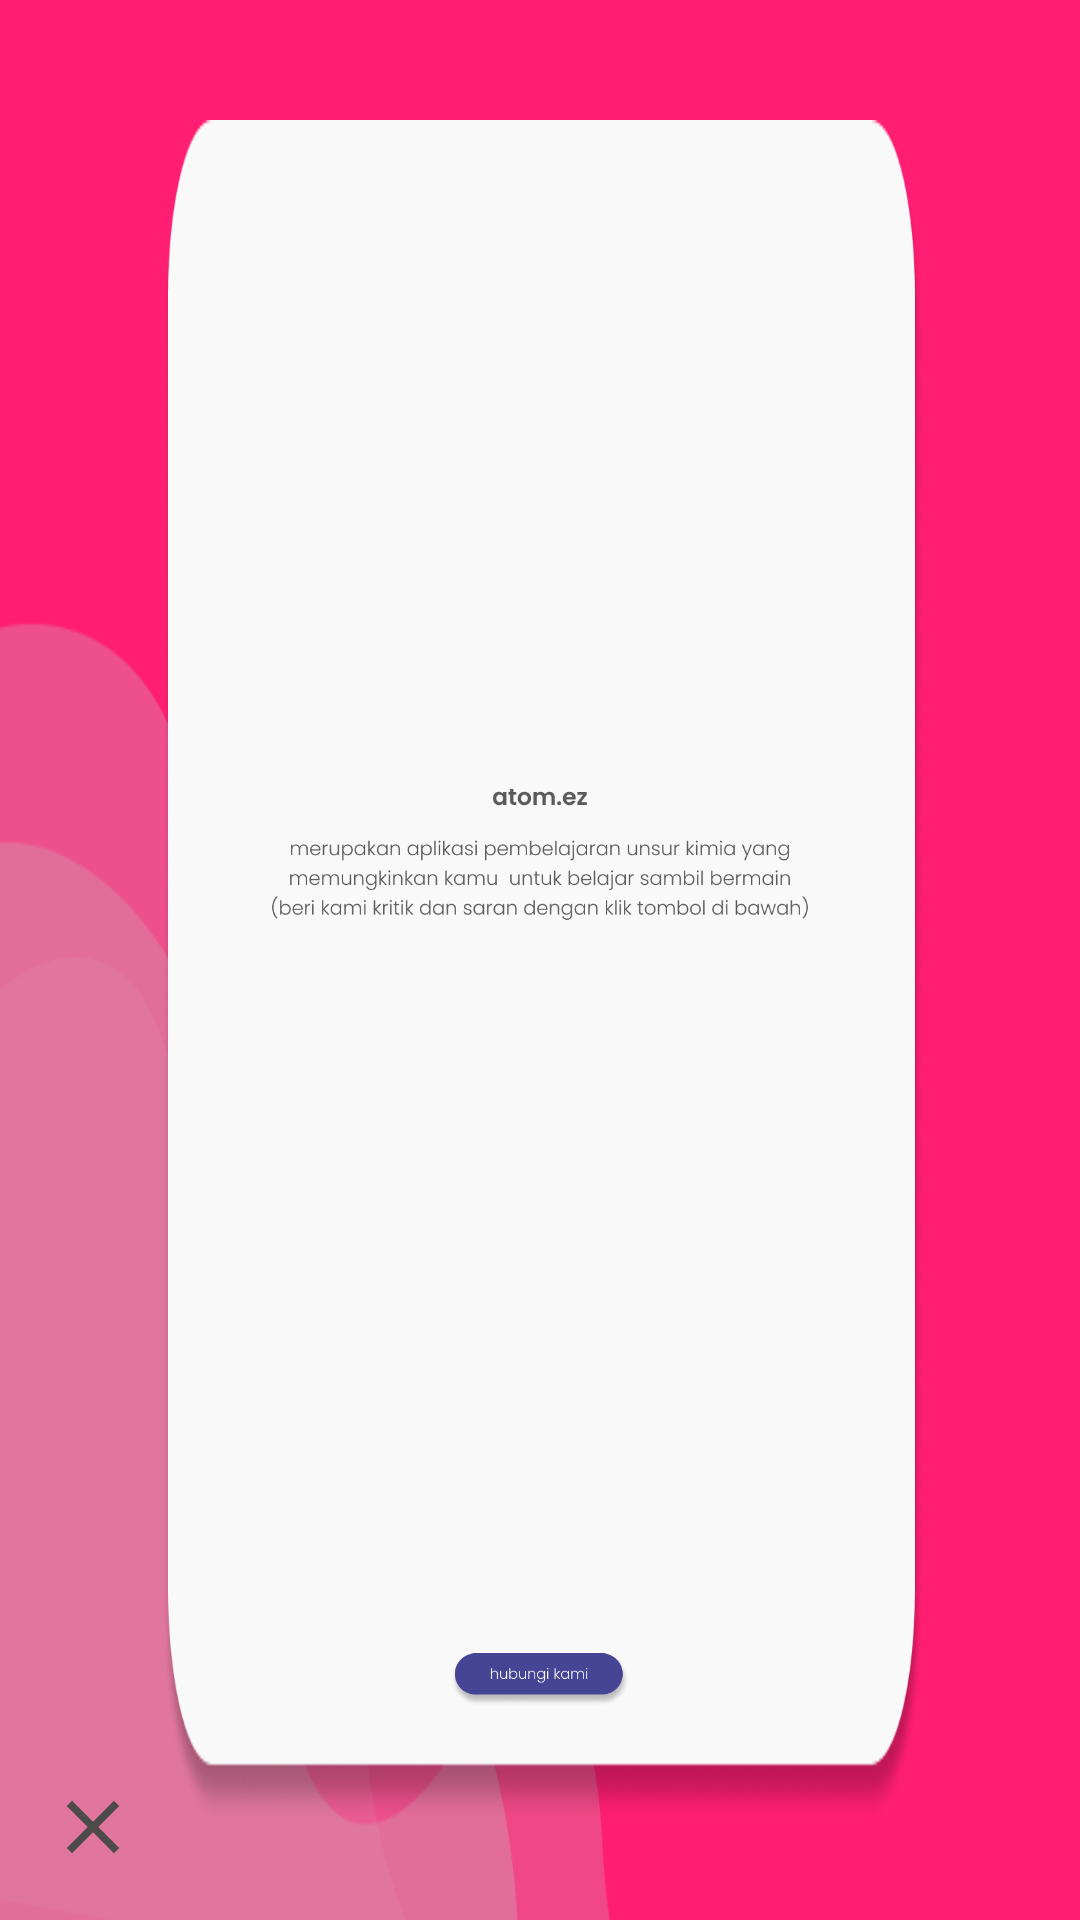

Produce the Android XML layout that renders to this screen, including the resource entries it uses.
<!-- AndroidManifest.xml: application theme AppTheme -->
<!-- res/layout/activity_about.xml -->
<?xml version="1.0" encoding="utf-8"?>

<androidx.constraintlayout.widget.ConstraintLayout xmlns:android="http://schemas.android.com/apk/res/android"
    xmlns:app="http://schemas.android.com/apk/res-auto"
    xmlns:tools="http://schemas.android.com/tools"
    android:layout_width="match_parent"
    android:layout_height="match_parent"
    tools:context=".AboutActivity">

    <ImageView
        android:id="@+id/imageView"
        android:layout_width="fill_parent"
        android:layout_height="fill_parent"
        android:scaleType="fitXY"
        app:srcCompat="@mipmap/texture2"
        tools:ignore="MissingConstraints" />

    <ImageView
        android:id="@+id/backbutton_about"
        android:layout_width="30dp"
        android:layout_height="30dp"
        android:layout_marginLeft="16dp"
        android:layout_marginBottom="16dp"
        android:clickable="true"
        android:foreground="?attr/actionBarItemBackground"
        app:layout_constraintBottom_toBottomOf="@id/imageView"
        app:layout_constraintLeft_toLeftOf="@id/imageView"
        app:srcCompat="@drawable/ic_close"
        tools:ignore="VectorDrawableCompat" />

    <ImageView
        android:id="@+id/imageView2"
        android:layout_width="0dp"
        android:layout_height="0dp"
        android:layout_marginStart="54dp"
        android:layout_marginLeft="54dp"
        android:layout_marginTop="40dp"
        android:layout_marginEnd="52dp"
        android:layout_marginRight="52dp"
        android:layout_marginBottom="32dp"
        android:scaleType="fitXY"
        app:layout_constraintBottom_toBottomOf="parent"
        app:layout_constraintEnd_toEndOf="parent"
        app:layout_constraintStart_toStartOf="parent"
        app:layout_constraintTop_toTopOf="parent"
        app:srcCompat="@drawable/bg_call" />

    <ImageView
        android:id="@+id/imageView3"
        android:layout_width="0dp"
        android:layout_height="0dp"
        android:layout_marginStart="32dp"
        android:layout_marginLeft="32dp"
        android:layout_marginEnd="34dp"
        android:layout_marginRight="34dp"
        android:layout_marginBottom="80dp"
        android:scaleType="fitCenter"
        app:layout_constraintBottom_toBottomOf="@id/imageView2"
        app:layout_constraintEnd_toEndOf="@id/imageView2"
        app:layout_constraintStart_toStartOf="@id/imageView2"
        app:layout_constraintTop_toTopOf="@id/imageView2"
        app:srcCompat="@drawable/call_text" />

    <ImageView
        android:id="@+id/call"
        android:layout_width="0dp"
        android:layout_height="0dp"
        android:layout_marginStart="64dp"
        android:layout_marginLeft="64dp"
        android:layout_marginTop="8dp"
        android:layout_marginEnd="64dp"
        android:layout_marginRight="64dp"
        android:layout_marginBottom="24dp"
        android:clickable="true"
        android:foreground="?attr/actionBarItemBackground"
        app:layout_constraintBottom_toBottomOf="@id/imageView2"
        app:layout_constraintEnd_toEndOf="@id/imageView3"
        app:layout_constraintStart_toStartOf="@id/imageView3"
        app:layout_constraintTop_toBottomOf="@id/imageView3"
        app:srcCompat="@drawable/btn_call" />
</androidx.constraintlayout.widget.ConstraintLayout>
<!-- resources referenced by this layout -->
<resources>
  <!-- drawable bg_call: png bitmap (drawable, 32868 bytes) -->
  <!-- drawable btn_call: png bitmap (drawable, 9779 bytes) -->
  <!-- drawable call_text: png bitmap (drawable, 24723 bytes) -->
  <!-- drawable ic_close (drawable) -->
  <vector android:height="40dp" android:tint="#4D4A4A"
      android:viewportHeight="24" android:viewportWidth="24"
      android:width="40dp" xmlns:android="http://schemas.android.com/apk/res/android">
      <path android:fillColor="@android:color/white" android:pathData="M19,6.41L17.59,5 12,10.59 6.41,5 5,6.41 10.59,12 5,17.59 6.41,19 12,13.41 17.59,19 19,17.59 13.41,12z"/>
  </vector>
  <!-- mipmap texture2: png bitmap (mipmap-hdpi, 16363 bytes) -->
  <style name="AppTheme" parent="Theme.AppCompat.Light.NoActionBar">
          
          <item name="android:windowAnimationStyle">@null</item>
          <item name="colorPrimary">@color/colorPrimary</item>
          <item name="colorPrimaryDark">@color/colorPrimaryDark</item>
          <item name="colorAccent">@color/colorAccent</item>
      </style>
  <color name="colorPrimary">#6200EE</color>
  <color name="colorPrimaryDark">#3700B3</color>
  <color name="colorAccent">#03DAC5</color>
</resources>
